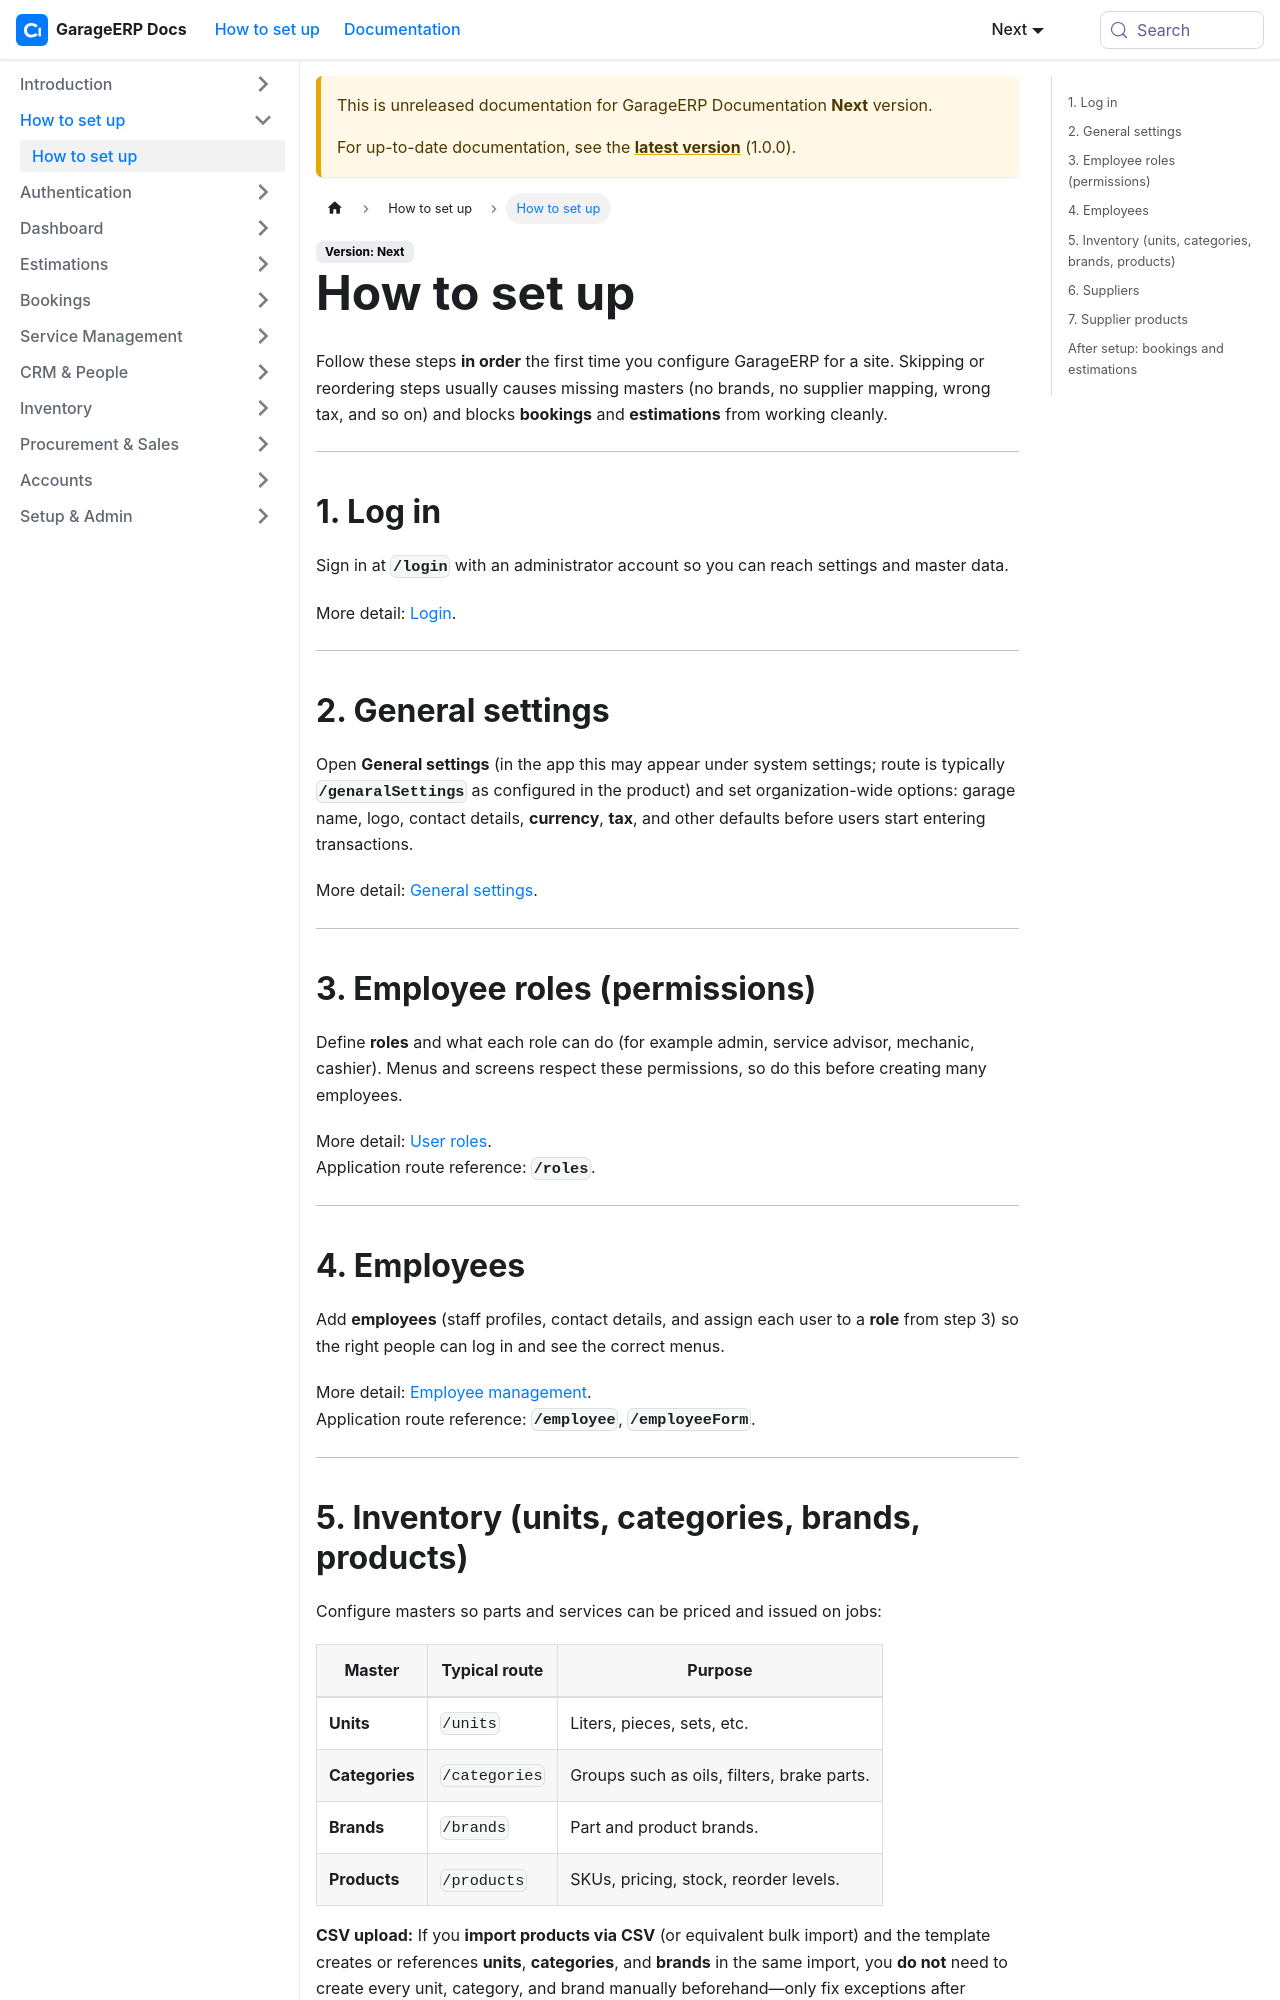

repository: sundardas-triassoftware/garageerp-docs · page: next/introduction/how-to-set-up.html · generator: docusaurus

# How to set up

Follow these steps **in order** the first time you configure GarageERP for a site. Skipping or reordering steps usually causes missing masters (no brands, no supplier mapping, wrong tax, and so on) and blocks **bookings** and **estimations** from working cleanly.

---

## 1. Log in

Sign in at **`/login`** with an administrator account so you can reach settings and master data.

More detail: [Login](../authentication/login.md).

---

## 2. General settings

Open **General settings** (in the app this may appear under system settings; route is typically **`/genaralSettings`** as configured in the product) and set organization-wide options: garage name, logo, contact details, **currency**, **tax**, and other defaults before users start entering transactions.

More detail: [General settings](../setup-admin/general-settings.md).

---

## 3. Employee roles (permissions)

Define **roles** and what each role can do (for example admin, service advisor, mechanic, cashier). Menus and screens respect these permissions, so do this before creating many employees.

More detail: [User roles](../setup-admin/user-roles.md).  
Application route reference: **`/roles`**.

---

## 4. Employees

Add **employees** (staff profiles, contact details, and assign each user to a **role** from step 3) so the right people can log in and see the correct menus.

More detail: [Employee management](../crm-people/employee-management.md).  
Application route reference: **`/employee`**, **`/employeeForm`**.

---
